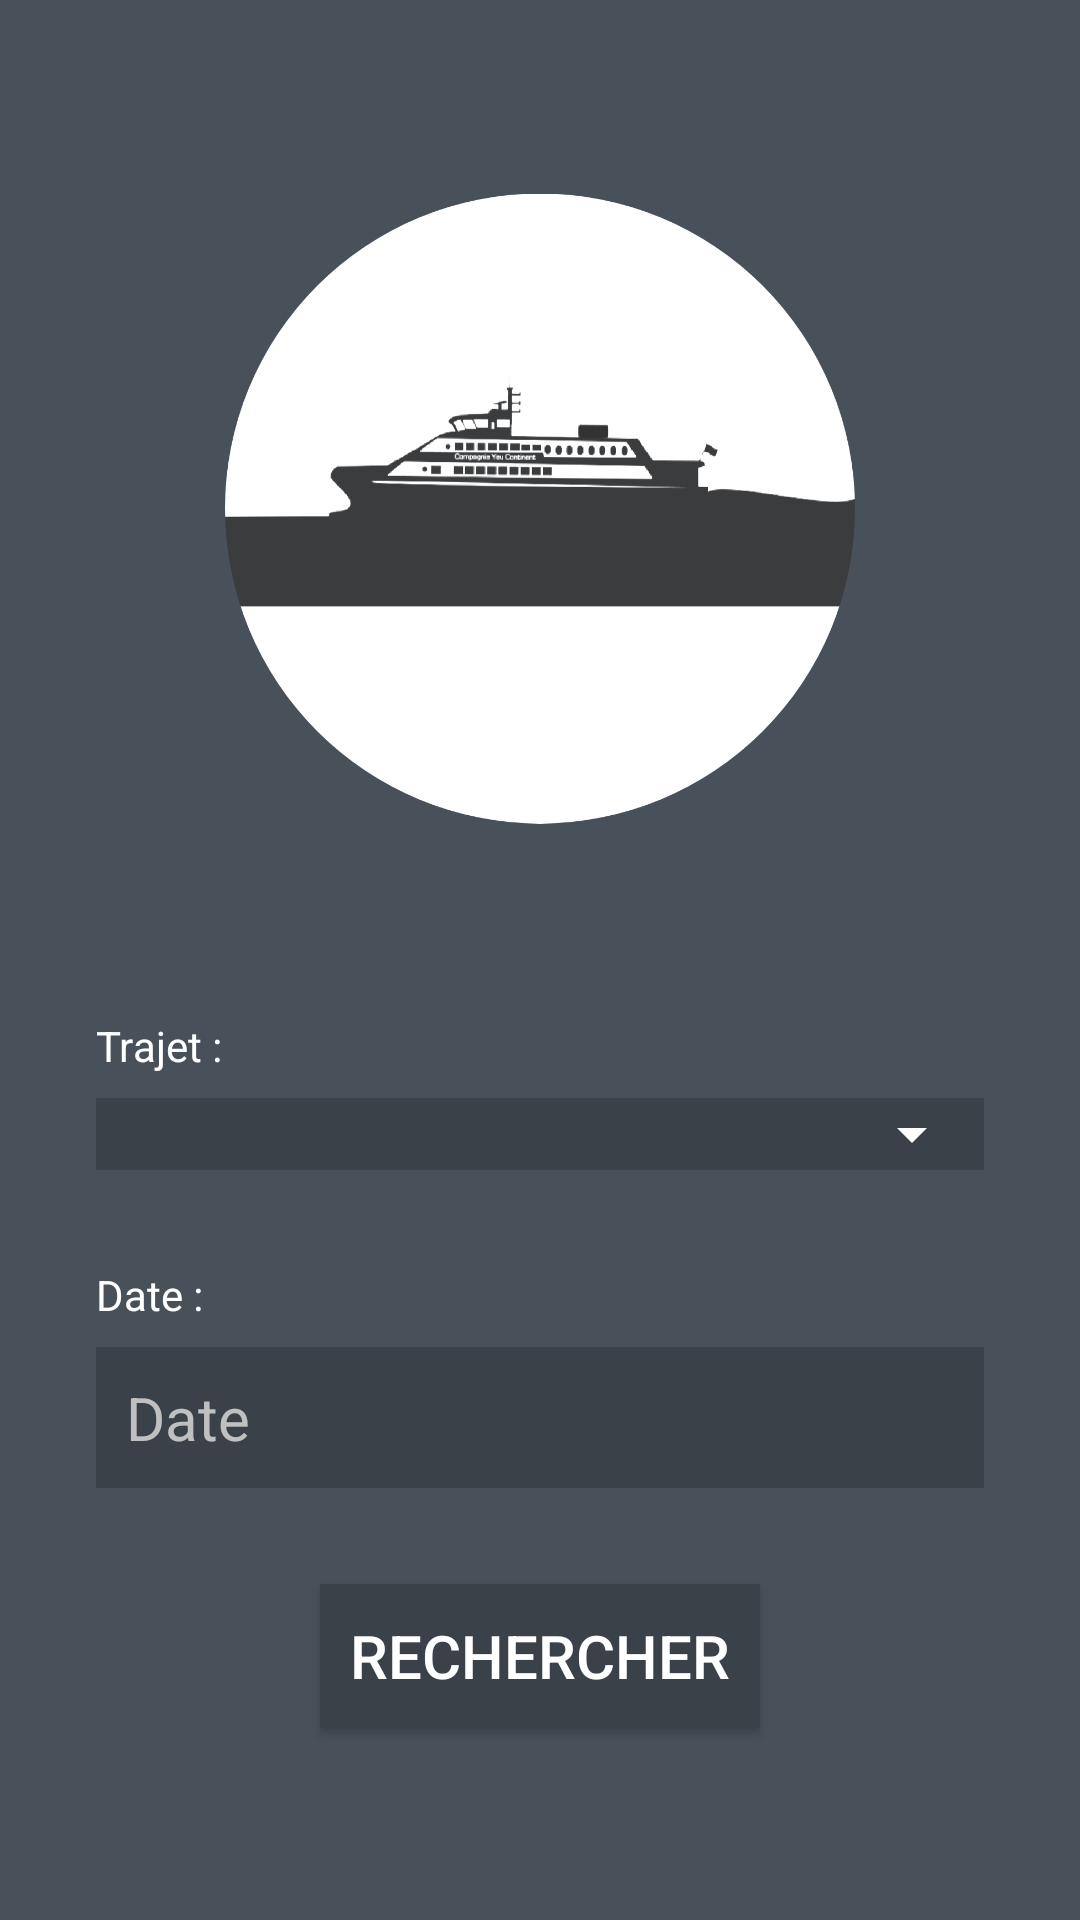

Produce the Android XML layout that renders to this screen, including the resource entries it uses.
<!-- AndroidManifest.xml: application theme AppTheme.NoActionBar -->
<!-- res/layout/accueil_activity.xml -->
<?xml version="1.0" encoding="utf-8"?>
<androidx.constraintlayout.widget.ConstraintLayout xmlns:android="http://schemas.android.com/apk/res/android"
    xmlns:app="http://schemas.android.com/apk/res-auto"
    xmlns:tools="http://schemas.android.com/tools"
    android:layout_width="match_parent"
    android:layout_height="match_parent"
    android:background="@color/colorGrisFonce"
    tools:context=".Views.AccueilActivity">

    <ImageView
        android:id="@+id/logoAppli"
        android:layout_width="0dp"
        android:layout_height="0dp"
        android:layout_marginStart="75dp"
        android:layout_marginLeft="75dp"
        android:layout_marginTop="32dp"
        android:layout_marginEnd="75dp"
        android:layout_marginRight="75dp"
        android:layout_marginBottom="32dp"
        app:layout_constraintBottom_toTopOf="@+id/labelTrajet"
        app:layout_constraintEnd_toEndOf="parent"
        app:layout_constraintStart_toStartOf="parent"
        app:layout_constraintTop_toTopOf="parent"
        app:srcCompat="@drawable/logo_appli" />

    <TextView
        android:id="@+id/labelTrajet"
        android:layout_width="wrap_content"
        android:layout_height="wrap_content"
        android:layout_marginBottom="8dp"
        android:text="Trajet :"
        android:textColor="@color/colorBlanc"
        app:layout_constraintBottom_toTopOf="@+id/layoutSpinner"
        app:layout_constraintStart_toStartOf="@+id/layoutSpinner" />

    <RelativeLayout
        android:id="@+id/layoutSpinner"
        android:layout_width="match_parent"
        android:layout_height="wrap_content"
        android:layout_marginStart="32dp"
        android:layout_marginLeft="32dp"
        android:layout_marginEnd="32dp"
        android:layout_marginRight="32dp"
        android:layout_marginBottom="32dp"
        android:background="@color/colorGrisTresFonce"
        app:layout_constraintBottom_toTopOf="@+id/labelDate"
        app:layout_constraintEnd_toEndOf="parent"
        app:layout_constraintStart_toStartOf="parent">

        <Spinner
            android:id="@+id/spinner_trajets"
            android:layout_width="match_parent"
            android:layout_height="wrap_content"
            android:backgroundTint="@color/colorBlanc" />
    </RelativeLayout>

    <TextView
        android:id="@+id/labelDate"
        android:layout_width="wrap_content"
        android:layout_height="wrap_content"
        android:layout_marginBottom="8dp"
        android:text="Date :"
        android:textColor="@color/colorBlanc"
        app:layout_constraintBottom_toTopOf="@+id/editDate"
        app:layout_constraintStart_toStartOf="@+id/editDate" />

    <EditText
        android:id="@+id/editDate"
        android:layout_width="match_parent"
        android:layout_height="wrap_content"
        android:layout_marginStart="32dp"
        android:layout_marginLeft="32dp"
        android:layout_marginEnd="32dp"
        android:layout_marginRight="32dp"
        android:layout_marginBottom="32dp"
        android:background="@color/colorGrisTresFonce"
        android:focusable="false"
        android:focusableInTouchMode="false"
        android:hint="Date"
        android:inputType="date"
        android:padding="10dp"
        android:textColor="@color/colorBlanc"
        android:textColorHint="@color/colorGrisClair"
        android:textSize="20sp"
        app:layout_constraintBottom_toTopOf="@+id/button"
        app:layout_constraintEnd_toEndOf="parent"
        app:layout_constraintStart_toStartOf="parent" />

    <Button
        android:id="@+id/button"
        android:layout_width="wrap_content"
        android:layout_height="wrap_content"
        android:layout_marginBottom="64dp"
        android:background="@color/colorGrisTresFonce"
        android:padding="10dp"
        android:text="Rechercher"
        android:textColor="@color/colorBlanc"
        android:textSize="20dp"
        app:layout_constraintBottom_toBottomOf="parent"
        app:layout_constraintEnd_toEndOf="parent"
        app:layout_constraintStart_toStartOf="parent" />

</androidx.constraintlayout.widget.ConstraintLayout>
<!-- resources referenced by this layout -->
<resources>
  <color name="colorBlanc">#FFFFFF</color>
  <color name="colorGrisClair">#C0C0C0</color>
  <color name="colorGrisFonce">#48515A</color>
  <color name="colorGrisTresFonce">#3A4149</color>
  <!-- drawable logo_appli: png bitmap (drawable, 85561 bytes) -->
  <style name="AppTheme.NoActionBar">
          <item name="windowActionBar">false</item>
          <item name="windowNoTitle">true</item>
      </style>
</resources>
